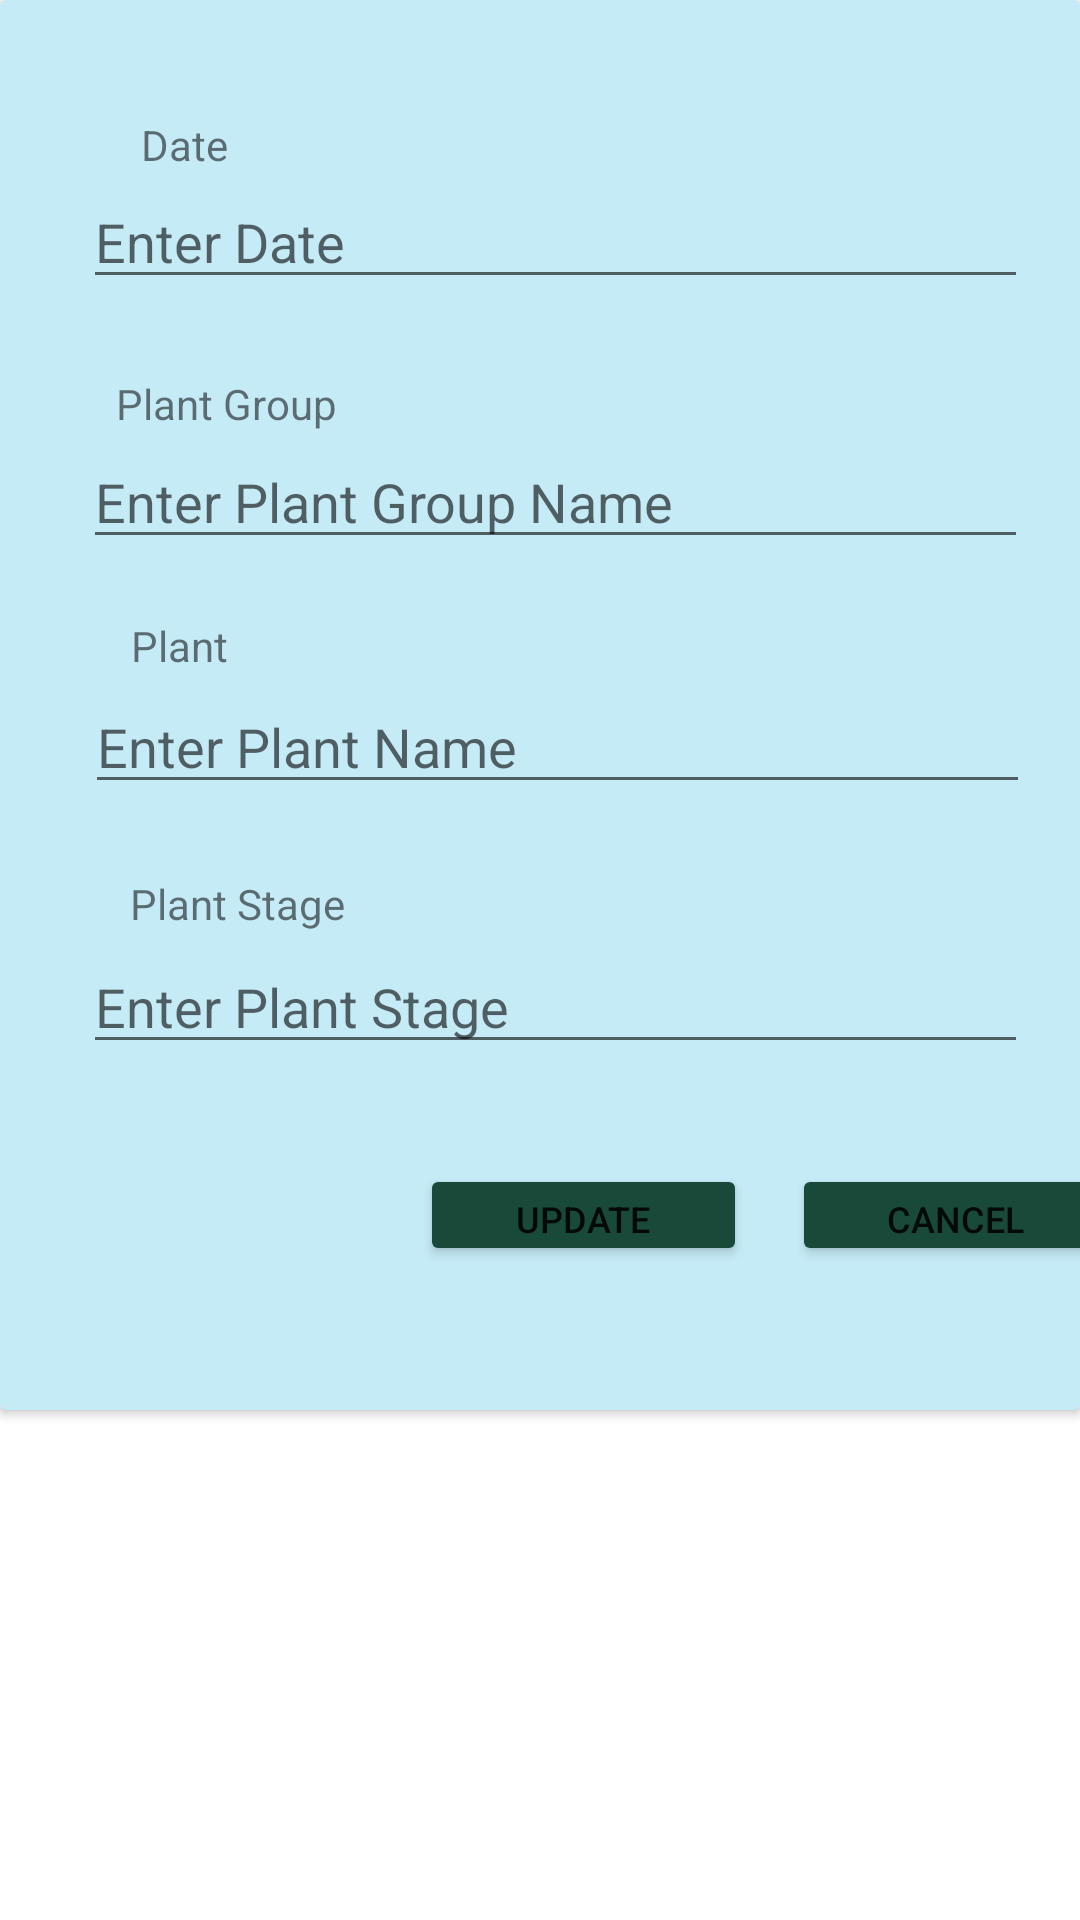

Reconstruct the res/layout file that produces this screen, plus the resources it refers to.
<!-- AndroidManifest.xml: application theme Theme.Cmpt496 -->
<!-- res/layout/activity_update_plant.xml -->
<?xml version="1.0" encoding="utf-8"?>
<androidx.constraintlayout.widget.ConstraintLayout xmlns:android="http://schemas.android.com/apk/res/android"
    xmlns:app="http://schemas.android.com/apk/res-auto"
    xmlns:tools="http://schemas.android.com/tools"
    android:layout_width="match_parent"
    android:layout_height="wrap_content"
    tools:context=".UpdatePlant"
    android:layout_gravity="center"

    >


    <androidx.cardview.widget.CardView
        android:layout_width="match_parent"
        android:layout_height="wrap_content"
        app:layout_constraintEnd_toEndOf="parent"
        app:layout_constraintStart_toStartOf="parent"
        app:layout_constraintTop_toTopOf="parent"
        app:cardBackgroundColor="@color/azure"
        >

        <androidx.constraintlayout.widget.ConstraintLayout
            android:layout_width="match_parent"
            android:layout_height="wrap_content">

            <EditText
                android:id="@+id/update_plant_stage"
                android:layout_width="wrap_content"
                android:layout_height="wrap_content"
                android:ems="15"
                android:inputType="textPersonName"
                android:hint="Enter Plant Stage"
                app:layout_constraintBottom_toBottomOf="parent"
                app:layout_constraintEnd_toEndOf="parent"
                app:layout_constraintHorizontal_bias="0.615"
                app:layout_constraintStart_toStartOf="parent"
                app:layout_constraintTop_toTopOf="parent"
                app:layout_constraintVertical_bias="0.731" />

            <TextView

                android:layout_width="wrap_content"
                android:layout_height="wrap_content"
                android:text="Plant Stage"
                app:layout_constraintBottom_toBottomOf="parent"
                app:layout_constraintEnd_toEndOf="parent"
                app:layout_constraintHorizontal_bias="0.15"
                app:layout_constraintStart_toStartOf="parent"
                app:layout_constraintTop_toTopOf="parent"
                app:layout_constraintVertical_bias="0.647" />

            <Button
                android:id="@+id/cancel_update_button_"
                android:layout_width="109dp"
                android:layout_height="34dp"
                android:layout_marginStart="264dp"
                android:layout_marginTop="388dp"
                android:paddingLeft="0dp"
                android:paddingRight="0dp"
                android:text="Cancel"
                android:textSize="12sp"
                app:backgroundTint="#194A39"
                app:layout_constraintStart_toStartOf="parent"
                app:layout_constraintTop_toTopOf="parent" />

            <androidx.constraintlayout.widget.Guideline
                android:id="@+id/guideline3"
                android:layout_width="wrap_content"
                android:layout_height="wrap_content"
                android:layout_marginTop="18dp"
                android:orientation="horizontal"
                app:layout_constraintGuide_begin="470dp"
                app:layout_constraintStart_toStartOf="parent"
                app:layout_constraintTop_toTopOf="parent" />

            <Button
                android:id="@+id/update_button_db"
                android:layout_width="109dp"
                android:layout_height="34dp"
                android:layout_marginStart="140dp"
                android:layout_marginTop="388dp"
                android:paddingLeft="0dp"
                android:paddingRight="0dp"
                android:text="Update"
                android:textSize="12sp"
                app:backgroundTint="#194A39"
                app:layout_constraintStart_toStartOf="parent"
                app:layout_constraintTop_toTopOf="parent" />

            <TextView
                android:layout_width="wrap_content"
                android:layout_height="wrap_content"
                android:text="Date"
                app:layout_constraintBottom_toBottomOf="parent"
                app:layout_constraintEnd_toEndOf="parent"
                app:layout_constraintHorizontal_bias="0.142"
                app:layout_constraintStart_toStartOf="parent"
                app:layout_constraintTop_toTopOf="parent"
                app:layout_constraintVertical_bias="0.086" />

            <EditText
                android:id="@+id/update_date"
                android:layout_width="wrap_content"
                android:layout_height="wrap_content"
                android:ems="15"
                android:inputType="textPersonName"
                android:hint="Enter Date"
                app:layout_constraintBottom_toBottomOf="parent"
                app:layout_constraintEnd_toEndOf="parent"
                app:layout_constraintHorizontal_bias="0.615"
                app:layout_constraintStart_toStartOf="parent"
                app:layout_constraintTop_toTopOf="parent"
                app:layout_constraintVertical_bias="0.136" />

            <TextView

                android:layout_width="wrap_content"
                android:layout_height="wrap_content"
                android:text="Plant Group"
                app:layout_constraintBottom_toBottomOf="parent"
                app:layout_constraintEnd_toEndOf="parent"
                app:layout_constraintHorizontal_bias="0.135"
                app:layout_constraintStart_toStartOf="parent"
                app:layout_constraintTop_toTopOf="parent"
                app:layout_constraintVertical_bias="0.277" />

            <TextView

                android:layout_width="wrap_content"
                android:layout_height="wrap_content"
                android:text="Plant"
                app:layout_constraintBottom_toBottomOf="parent"
                app:layout_constraintEnd_toEndOf="parent"
                app:layout_constraintHorizontal_bias="0.133"
                app:layout_constraintStart_toStartOf="parent"
                app:layout_constraintTop_toTopOf="parent"
                app:layout_constraintVertical_bias="0.456" />

            <EditText
                android:id="@+id/update_tower_name"
                android:layout_width="wrap_content"
                android:layout_height="wrap_content"
                android:ems="15"
                android:inputType="textPersonName"
                android:hint="Enter Plant Group Name"
                app:layout_constraintBottom_toBottomOf="parent"
                app:layout_constraintEnd_toEndOf="parent"
                app:layout_constraintHorizontal_bias="0.615"
                app:layout_constraintStart_toStartOf="parent"
                app:layout_constraintTop_toTopOf="parent"
                app:layout_constraintVertical_bias="0.338" />

            <EditText
                android:id="@+id/update_plant_Name"
                android:layout_width="wrap_content"
                android:layout_height="wrap_content"
                android:ems="15"
                android:inputType="textPersonName"
                android:hint="Enter Plant Name"
                app:layout_constraintBottom_toBottomOf="parent"
                app:layout_constraintEnd_toEndOf="parent"
                app:layout_constraintHorizontal_bias="0.628"
                app:layout_constraintStart_toStartOf="parent"
                app:layout_constraintTop_toTopOf="parent"
                app:layout_constraintVertical_bias="0.529" />

        </androidx.constraintlayout.widget.ConstraintLayout>
    </androidx.cardview.widget.CardView>

</androidx.constraintlayout.widget.ConstraintLayout>
<!-- resources referenced by this layout -->
<resources>
  <color name="azure">#C5EBF6</color>
  <style name="Theme.Cmpt496" parent="Theme.MaterialComponents.DayNight.NoActionBar">
          
          <item name="colorPrimary">@color/purple_500</item>
          <item name="colorPrimaryVariant">@color/purple_700</item>
          <item name="colorOnPrimary">@color/white</item>
          
          <item name="colorSecondary">@color/teal_200</item>
          <item name="colorSecondaryVariant">@color/teal_700</item>
          <item name="colorOnSecondary">@color/black</item>
          
          <item name="android:statusBarColor" tools:targetApi="l">?attr/colorPrimaryVariant</item>
          
      </style>
  <color name="purple_500">#FF6200EE</color>
  <color name="purple_700">#FF3700B3</color>
  <color name="white">#FFFFFFFF</color>
  <color name="teal_200">#FF03DAC5</color>
  <color name="teal_700">#FF018786</color>
  <color name="black">#FF000000</color>
</resources>
